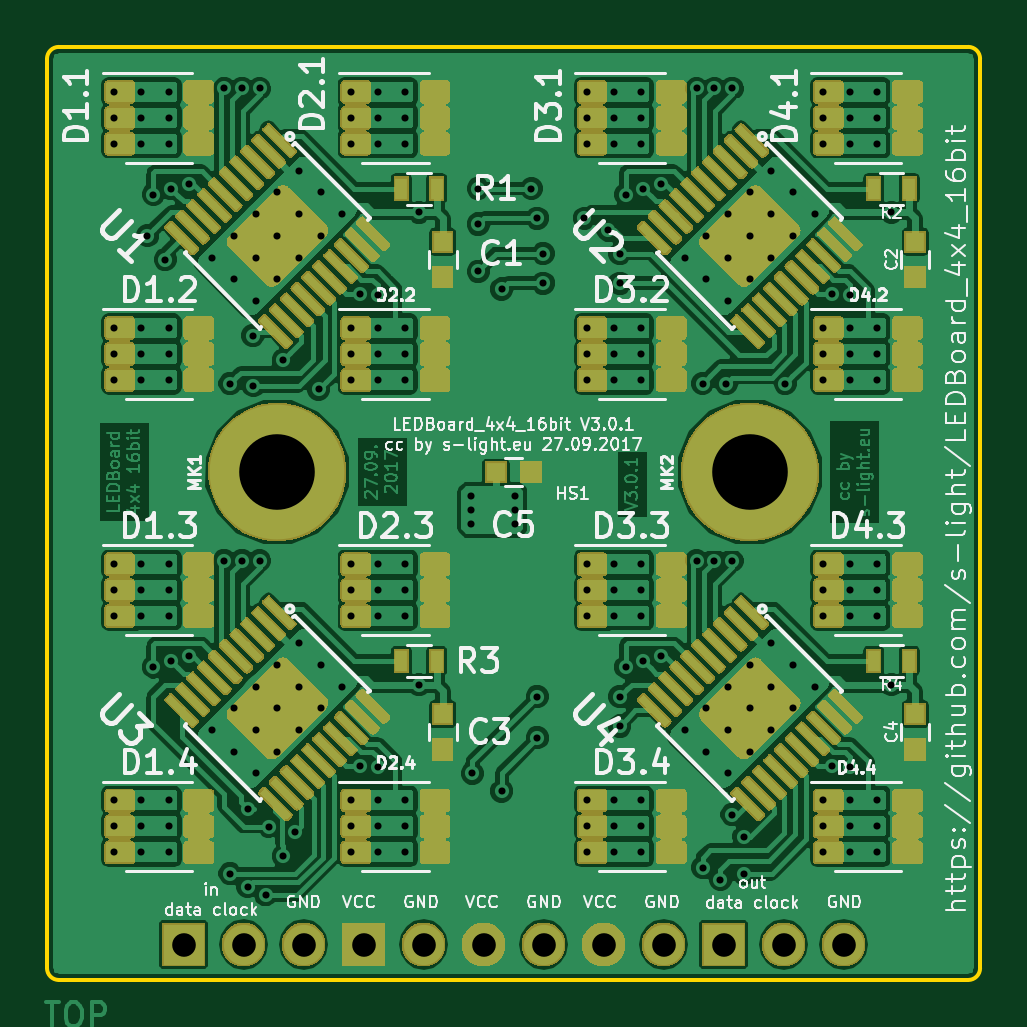
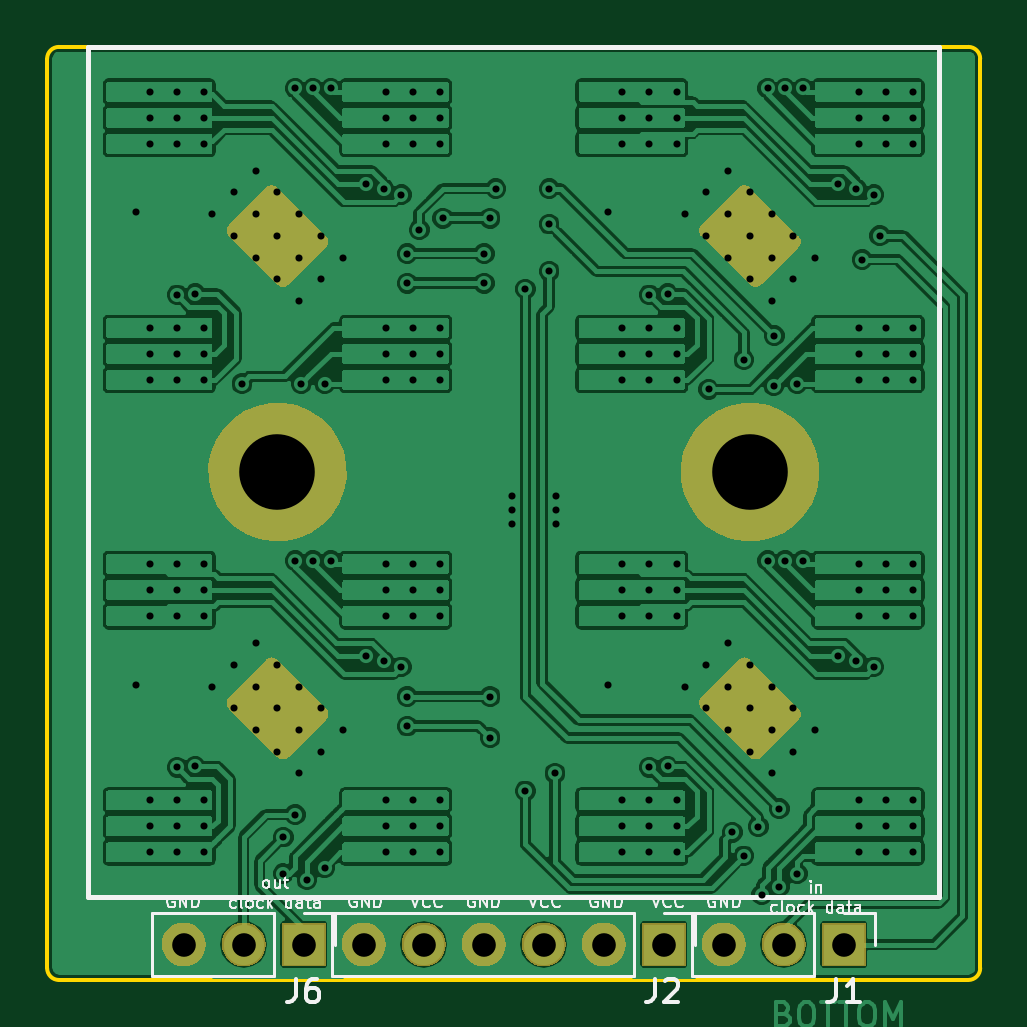
Circuit board: 10 layer files. Board 39.5 x 39.5 mm.
- bottom_copper: LEDBoard_4x4_16bit-B.Cu.gbl (209514 bytes)
- bottom_mask: LEDBoard_4x4_16bit-B.Mask.gbs (19888 bytes)
- paste: LEDBoard_4x4_16bit-B.Paste.gbp (527 bytes)
- bottom_silk: LEDBoard_4x4_16bit-B.SilkS.gbo (15936 bytes)
- outline: LEDBoard_4x4_16bit-Edge.Cuts.gm1 (998 bytes)
- top_copper: LEDBoard_4x4_16bit-F.Cu.gtl (471556 bytes)
- top_mask: LEDBoard_4x4_16bit-F.Mask.gts (224420 bytes)
- paste: LEDBoard_4x4_16bit-F.Paste.gtp (311989 bytes)
- top_silk: LEDBoard_4x4_16bit-F.SilkS.gto (63100 bytes)
- drill: LEDBoard_4x4_16bit.drl (4036 bytes)

=== bottom_copper: LEDBoard_4x4_16bit-B.Cu.gbl (209514 bytes, source omitted) ===
=== bottom_mask: LEDBoard_4x4_16bit-B.Mask.gbs (19888 bytes, source omitted) ===
=== paste: LEDBoard_4x4_16bit-B.Paste.gbp ===
%TF.GenerationSoftware,KiCad,Pcbnew,no-vcs-found-2c23c4c~60~ubuntu17.04.1*%
%TF.CreationDate,2017-09-27T12:04:39+02:00*%
%TF.ProjectId,LEDBoard_4x4_16bit,4C4544426F6172645F3478345F313662,3.0.1*%
%TF.SameCoordinates,Original*%
%TF.FileFunction,Paste,Bot*%
%TF.FilePolarity,Positive*%
%FSLAX46Y46*%
G04 Gerber Fmt 4.6, Leading zero omitted, Abs format (unit mm)*
G04 Created by KiCad (PCBNEW no-vcs-found-2c23c4c~60~ubuntu17.04.1) date Wed Sep 27 12:04:39 2017*
%MOMM*%
%LPD*%
G01*
G04 APERTURE LIST*
G04 APERTURE END LIST*
M02*

=== bottom_silk: LEDBoard_4x4_16bit-B.SilkS.gbo (15936 bytes, source omitted) ===
=== outline: LEDBoard_4x4_16bit-Edge.Cuts.gm1 ===
%TF.GenerationSoftware,KiCad,Pcbnew,no-vcs-found-2c23c4c~60~ubuntu17.04.1*%
%TF.CreationDate,2017-09-27T12:04:39+02:00*%
%TF.ProjectId,LEDBoard_4x4_16bit,4C4544426F6172645F3478345F313662,3.0.1*%
%TF.SameCoordinates,Original*%
%TF.FileFunction,Profile,NP*%
%FSLAX46Y46*%
G04 Gerber Fmt 4.6, Leading zero omitted, Abs format (unit mm)*
G04 Created by KiCad (PCBNEW no-vcs-found-2c23c4c~60~ubuntu17.04.1) date Wed Sep 27 12:04:39 2017*
%MOMM*%
%LPD*%
G01*
G04 APERTURE LIST*
%ADD10C,0.150000*%
G04 APERTURE END LIST*
D10*
X89750000Y-89000000D02*
G75*
G02X89250000Y-89500000I-500000J0D01*
G01*
X89250000Y-50000000D02*
G75*
G02X89750000Y-50500000I0J-500000D01*
G01*
X50250000Y-50500000D02*
G75*
G02X50750000Y-50000000I500000J0D01*
G01*
X50750000Y-89500000D02*
G75*
G02X50250000Y-89000000I0J500000D01*
G01*
X50250000Y-89000000D02*
X50250000Y-50500000D01*
X89250000Y-89500000D02*
X50750000Y-89500000D01*
X89750000Y-50500000D02*
X89750000Y-89000000D01*
X50750000Y-50000000D02*
X89250000Y-50000000D01*
M02*

=== top_copper: LEDBoard_4x4_16bit-F.Cu.gtl (471556 bytes, source omitted) ===
=== top_mask: LEDBoard_4x4_16bit-F.Mask.gts (224420 bytes, source omitted) ===
=== paste: LEDBoard_4x4_16bit-F.Paste.gtp (311989 bytes, source omitted) ===
=== top_silk: LEDBoard_4x4_16bit-F.SilkS.gto (63100 bytes, source omitted) ===
=== drill: LEDBoard_4x4_16bit.drl ===
M48
;DRILL file {KiCad no-vcs-found-2c23c4c~60~ubuntu17.04.1} date Wed Sep 27 11:51:04 2017
;FORMAT={-:-/ absolute / metric / decimal}
FMAT,2
METRIC,TZ
T1C0.300
T2C1.000
T3C3.200
%
G90
G05
M71
T1
X54.5Y-58.
X54.75Y-56.25
X54.75Y-76.25
X55.25Y-59.
X55.5Y-56.
X55.5Y-76.
X56.25Y-55.8
X56.25Y-75.8
X57.75Y-51.75
X57.75Y-71.75
X58.Y-64.25
X58.Y-85.
X58.5Y-51.75
X58.5Y-71.75
X58.75Y-82.25
X58.75Y-85.55
X58.97Y-62.22
X58.986Y-64.35
X59.25Y-51.75
X59.25Y-71.75
X59.5Y-85.9
X59.65Y-83.003
X60.25Y-63.25
X60.25Y-84.25
X60.75Y-83.25
X61.75Y-64.5
X63.483Y-60.45
X63.483Y-80.45
X64.25Y-60.5
X64.25Y-80.5
X66.Y-57.
X66.Y-77.
X68.2Y-69.
X68.2Y-69.6
X68.2Y-70.2
X68.25Y-80.75
X68.5Y-56.
X68.5Y-57.5
X68.5Y-59.5
X69.5Y-60.25
X69.5Y-81.5
X70.05Y-69.
X70.05Y-69.6
X70.05Y-70.2
X70.75Y-56.
X71.Y-77.5
X71.Y-79.25
X71.Y-57.25
X71.25Y-60.
X71.25Y-58.75
X73.Y-57.25
X74.Y-57.75
X74.5Y-58.75
X74.5Y-60.
X74.5Y-77.5
X74.5Y-78.75
X74.75Y-56.25
X74.75Y-76.25
X75.5Y-56.
X75.5Y-76.
X76.25Y-55.8
X76.25Y-75.8
X77.75Y-51.75
X77.75Y-71.75
X78.Y-64.25
X78.Y-84.75
X78.5Y-51.75
X78.5Y-71.75
X78.75Y-85.25
X79.Y-64.25
X79.25Y-82.5
X79.25Y-51.75
X79.25Y-71.75
X79.75Y-83.45
X79.75Y-85.
X81.5Y-64.25
X83.483Y-60.45
X83.483Y-80.45
X84.25Y-60.5
X84.25Y-80.5
X86.Y-57.
X86.Y-77.
X83.1Y-61.9
X83.1Y-63.
X83.1Y-64.1
X84.25Y-61.9
X84.25Y-63.
X84.25Y-64.1
X85.4Y-61.9
X85.4Y-63.
X85.4Y-64.1
X63.1Y-51.9
X63.1Y-53.
X63.1Y-54.1
X64.25Y-51.9
X64.25Y-53.
X64.25Y-54.1
X65.4Y-51.9
X65.4Y-53.
X65.4Y-54.1
X53.1Y-71.9
X53.1Y-73.
X53.1Y-74.1
X54.25Y-71.9
X54.25Y-73.
X54.25Y-74.1
X55.4Y-71.9
X55.4Y-73.
X55.4Y-74.1
X73.1Y-61.9
X73.1Y-63.
X73.1Y-64.1
X74.25Y-61.9
X74.25Y-63.
X74.25Y-64.1
X75.4Y-61.9
X75.4Y-63.
X75.4Y-64.1
X53.1Y-61.9
X53.1Y-63.
X53.1Y-64.1
X54.25Y-61.9
X54.25Y-63.
X54.25Y-64.1
X55.4Y-61.9
X55.4Y-63.
X55.4Y-64.1
X73.1Y-71.9
X73.1Y-73.
X73.1Y-74.1
X74.25Y-71.9
X74.25Y-73.
X74.25Y-74.1
X75.4Y-71.9
X75.4Y-73.
X75.4Y-74.1
X57.242Y-58.919
X58.162Y-58.
X58.162Y-59.838
X59.081Y-57.081
X59.081Y-58.919
X59.081Y-60.758
X60.Y-56.162
X60.Y-58.
X60.Y-59.838
X60.919Y-55.242
X60.919Y-57.081
X60.919Y-58.919
X61.838Y-56.162
X61.838Y-58.
X62.758Y-57.081
X73.1Y-81.9
X73.1Y-83.
X73.1Y-84.1
X74.25Y-81.9
X74.25Y-83.
X74.25Y-84.1
X75.4Y-81.9
X75.4Y-83.
X75.4Y-84.1
X77.242Y-78.919
X78.162Y-78.
X78.162Y-79.838
X79.081Y-77.081
X79.081Y-78.919
X79.081Y-80.758
X80.Y-76.162
X80.Y-78.
X80.Y-79.838
X80.919Y-75.242
X80.919Y-77.081
X80.919Y-78.919
X81.838Y-76.162
X81.838Y-78.
X82.758Y-77.081
X57.242Y-78.919
X58.162Y-78.
X58.162Y-79.838
X59.081Y-77.081
X59.081Y-78.919
X59.081Y-80.758
X60.Y-76.162
X60.Y-78.
X60.Y-79.838
X60.919Y-75.242
X60.919Y-77.081
X60.919Y-78.919
X61.838Y-76.162
X61.838Y-78.
X62.758Y-77.081
X83.1Y-81.9
X83.1Y-83.
X83.1Y-84.1
X84.25Y-81.9
X84.25Y-83.
X84.25Y-84.1
X85.4Y-81.9
X85.4Y-83.
X85.4Y-84.1
X83.1Y-71.9
X83.1Y-73.
X83.1Y-74.1
X84.25Y-71.9
X84.25Y-73.
X84.25Y-74.1
X85.4Y-71.9
X85.4Y-73.
X85.4Y-74.1
X83.1Y-51.9
X83.1Y-53.
X83.1Y-54.1
X84.25Y-51.9
X84.25Y-53.
X84.25Y-54.1
X85.4Y-51.9
X85.4Y-53.
X85.4Y-54.1
X77.242Y-58.919
X78.162Y-58.
X78.162Y-59.838
X79.081Y-57.081
X79.081Y-58.919
X79.081Y-60.758
X80.Y-56.162
X80.Y-58.
X80.Y-59.838
X80.919Y-55.242
X80.919Y-57.081
X80.919Y-58.919
X81.838Y-56.162
X81.838Y-58.
X82.758Y-57.081
X53.1Y-81.9
X53.1Y-83.
X53.1Y-84.1
X54.25Y-81.9
X54.25Y-83.
X54.25Y-84.1
X55.4Y-81.9
X55.4Y-83.
X55.4Y-84.1
X53.1Y-51.9
X53.1Y-53.
X53.1Y-54.1
X54.25Y-51.9
X54.25Y-53.
X54.25Y-54.1
X55.4Y-51.9
X55.4Y-53.
X55.4Y-54.1
X63.1Y-71.9
X63.1Y-73.
X63.1Y-74.1
X64.25Y-71.9
X64.25Y-73.
X64.25Y-74.1
X65.4Y-71.9
X65.4Y-73.
X65.4Y-74.1
X63.1Y-81.9
X63.1Y-83.
X63.1Y-84.1
X64.25Y-81.9
X64.25Y-83.
X64.25Y-84.1
X65.4Y-81.9
X65.4Y-83.
X65.4Y-84.1
X73.1Y-51.9
X73.1Y-53.
X73.1Y-54.1
X74.25Y-51.9
X74.25Y-53.
X74.25Y-54.1
X75.4Y-51.9
X75.4Y-53.
X75.4Y-54.1
X63.1Y-61.9
X63.1Y-63.
X63.1Y-64.1
X64.25Y-61.9
X64.25Y-63.
X64.25Y-64.1
X65.4Y-61.9
X65.4Y-63.
X65.4Y-64.1
T2
X78.89Y-88.
X81.43Y-88.
X83.97Y-88.
X56.03Y-88.
X58.57Y-88.
X61.11Y-88.
X63.65Y-88.
X66.19Y-88.
X68.73Y-88.
X71.27Y-88.
X73.81Y-88.
X76.35Y-88.
T3
X80.Y-68.
X60.Y-68.
T0
M30
